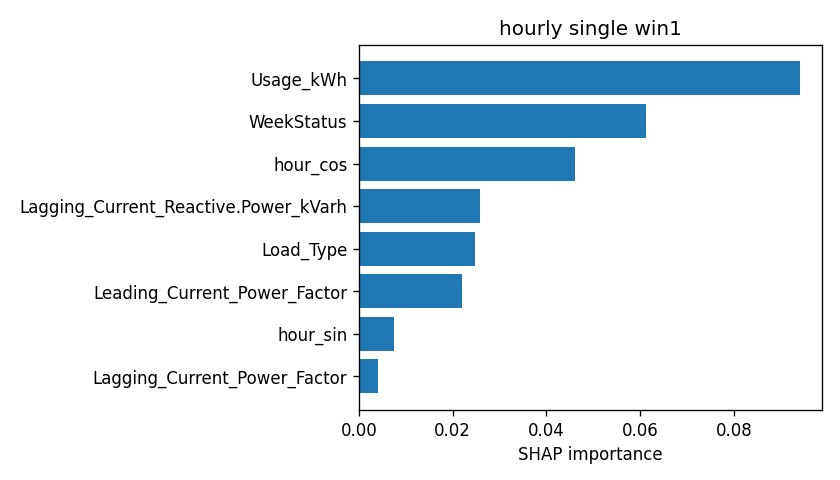

Source data for this figure (header and first rows):
attr, value
Usage_kWh, 0.09412
WeekStatus, 0.06124
hour_cos, 0.04605
Lagging_Current_Reactive.Power_kVarh, 0.02579
Load_Type, 0.02481
Leading_Current_Power_Factor, 0.02194
hour_sin, 0.00749
Lagging_Current_Power_Factor, 0.004071
Day_of_week, 0.003903
